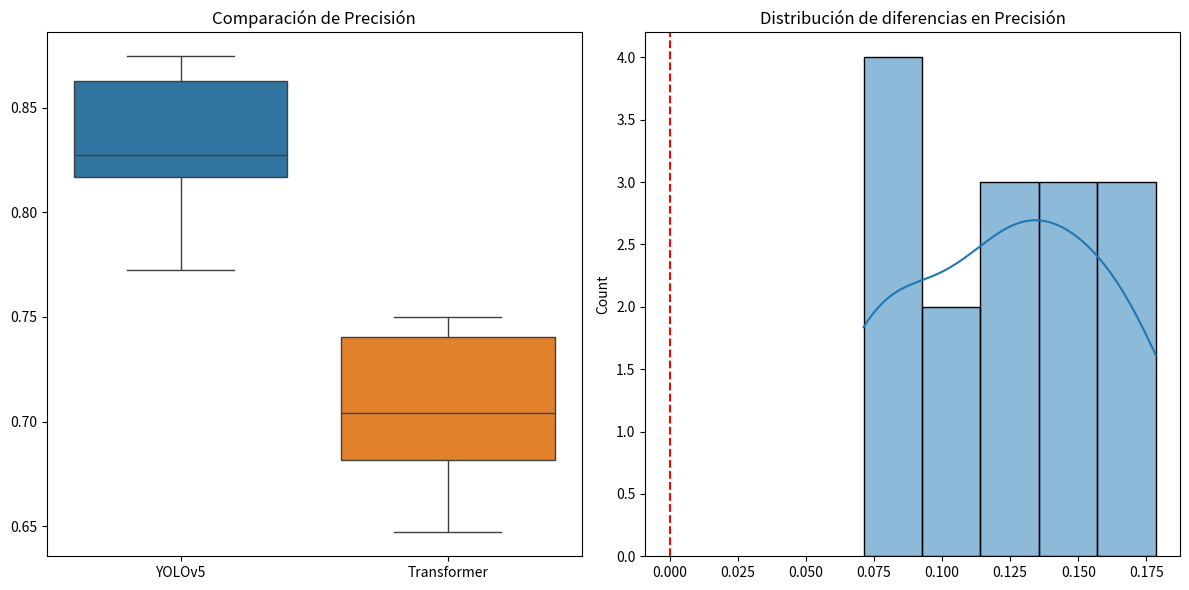
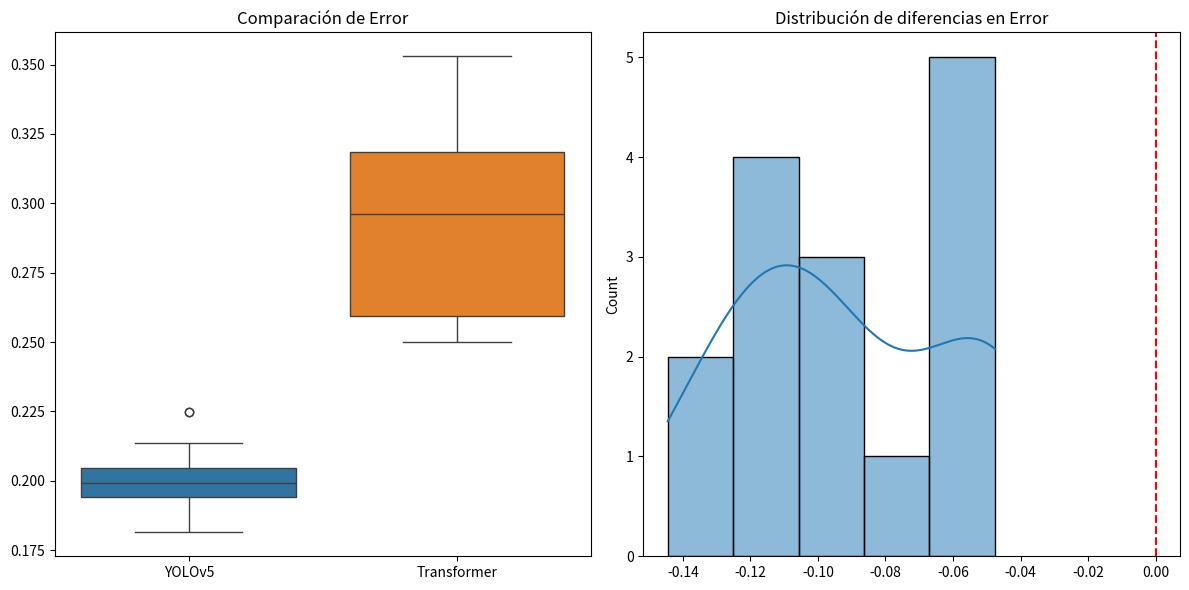

Reproduce these figures in Python, in order. (Note: this script raises an exception after producing the figures.)
import numpy as np
import pandas as pd
from scipy import stats
import matplotlib.pyplot as plt
import seaborn as sns

# Función para realizar el análisis estadístico completo


def analisis_estadistico(datos_yolo, datos_transformer, nombre_metrica):
    print(f"\n{'='*50}")
    print(f"ANÁLISIS ESTADÍSTICO PARA: {nombre_metrica}")
    print(f"{'='*50}")

    # Calcular diferencias pareadas
    diferencias = datos_yolo - datos_transformer

    # Estadísticas descriptivas
    print(f"\nEstadísticas descriptivas:")
    print(
        f"YOLOv5 - Media: {np.mean(datos_yolo):.4f}, Desviación estándar: {np.std(datos_yolo):.4f}")
    print(
        f"Transformer - Media: {np.mean(datos_transformer):.4f}, Desviación estándar: {np.std(datos_transformer):.4f}")
    print(f"Diferencia media: {np.mean(diferencias):.4f}")

    # Prueba de Shapiro-Wilk
    stat_dif, p_value_dif = stats.shapiro(diferencias)
    print("\nPrueba de normalidad (Shapiro-Wilk) para las diferencias:")
    print(f"Estadístico: {stat_dif:.4f}")
    print(f"Valor p: {p_value_dif:.4f}")

    es_normal = p_value_dif > 0.05
    if es_normal:
        print("✓ Los datos siguen una distribución normal (p > 0.05)")
    else:
        print("✗ Los datos NO siguen una distribución normal (p ≤ 0.05)")

    # Prueba de Bartlett (Igualdad de varianzas)
    bartlett_stat, bartlett_p = stats.bartlett(datos_yolo, datos_transformer)
    print("\nPrueba de igualdad de varianzas (Bartlett):")
    print(f"Estadístico: {bartlett_stat:.4f}")
    print(f"Valor p: {bartlett_p:.4f}")

    varianzas_iguales = bartlett_p > 0.05
    if varianzas_iguales:
        print("✓ Las varianzas son iguales (p > 0.05)")
    else:
        print("✗ Las varianzas NO son iguales (p ≤ 0.05)")

    # Selección de prueba estadística según los resultados anteriores
    if es_normal:
        # Prueba t-student para muestras pareadas
        t_stat, t_p_value = stats.ttest_rel(datos_yolo, datos_transformer)
        print("\nPrueba t-student para muestras pareadas:")
        print(f"Estadístico t: {t_stat:.4f}")
        print(f"Valor p: {t_p_value:.4f}")

        if t_p_value <= 0.05:
            if np.mean(datos_yolo) > np.mean(datos_transformer):
                print(
                    "✓ Hay diferencia significativa: YOLOv5 es superior a Transformer (p ≤ 0.05)")
            else:
                print(
                    "✓ Hay diferencia significativa: Transformer es superior a YOLOv5 (p ≤ 0.05)")
        else:
            print("✗ No hay diferencia significativa entre los modelos (p > 0.05)")
    else:
        # Prueba de Wilcoxon para muestras pareadas (alternativa no paramétrica)
        wilcoxon_stat, wilcoxon_p = stats.wilcoxon(
            datos_yolo, datos_transformer)
        print("\nPrueba de Wilcoxon para muestras pareadas (no paramétrica):")
        print(f"Estadístico: {wilcoxon_stat:.4f}")
        print(f"Valor p: {wilcoxon_p:.4f}")

        if wilcoxon_p <= 0.05:
            if np.mean(datos_yolo) > np.mean(datos_transformer):
                print(
                    "✓ Hay diferencia significativa: YOLOv5 es superior a Transformer (p ≤ 0.05)")
            else:
                print(
                    "✓ Hay diferencia significativa: Transformer es superior a YOLOv5 (p ≤ 0.05)")
        else:
            print("✗ No hay diferencia significativa entre los modelos (p > 0.05)")

    # Visualización de los datos
    plt.figure(figsize=(12, 6))

    # Boxplot comparativo
    plt.subplot(1, 2, 1)
    sns.boxplot(data=[datos_yolo, datos_transformer])
    plt.xticks([0, 1], ['YOLOv5', 'Transformer'])
    plt.title(f'Comparación de {nombre_metrica}')

    # Histograma de diferencias
    plt.subplot(1, 2, 2)
    sns.histplot(diferencias, kde=True)
    plt.axvline(x=0, color='red', linestyle='--')
    plt.title(f'Distribución de diferencias en {nombre_metrica}')

    plt.tight_layout()
    plt.show()

    return {
        'metrica': nombre_metrica,
        'media_yolo': np.mean(datos_yolo),
        'media_transformer': np.mean(datos_transformer),
        'diferencia_media': np.mean(diferencias),
        'es_normal': es_normal,
        'varianzas_iguales': varianzas_iguales,
        'p_valor': t_p_value if es_normal else wilcoxon_p,
        'conclusion': 'Diferencia significativa' if (t_p_value if es_normal else wilcoxon_p) <= 0.05 else 'No hay diferencia significativa',
        'modelo_superior': 'YOLOv5' if np.mean(datos_yolo) > np.mean(datos_transformer) else 'Transformer'
    }


# Datos de precisión de las experimentaciones
yolo_precision = np.array([
    77.26, 77.26, 84.24, 82.79, 86.72, 82.72, 81.28, 85.93,
    82.12, 82.12, 82.19, 87.45, 80.20, 86.56, 86.56, 82.12
]) / 100

transformer_precision = np.array([
    67.20, 64.70, 66.40, 70.20, 69.80, 68.40, 73.40, 74.80,
    74.70, 75.00, 74.70, 70.40, 67.90, 71.20, 72.10
]) / 100

# Datos de error en las experimentaciones
yolo_error = np.array([
    22.48, 22.48, 19.15, 20.29, 18.14, 20.31, 21.38, 20.44,
    19.94, 19.94, 20.47, 18.77, 19.61, 19.42, 19.42, 19.94
]) / 100

transformer_error = np.array([
    32.80, 35.30, 33.60, 29.80, 30.20, 31.60, 26.60, 25.20,
    25.30, 25.00, 25.30, 29.60, 32.10, 28.80, 27.90
]) / 100

# Convertir los tiempos (HH:MM:SS) a segundos
def tiempo_a_segundos(tiempo_str):
    h, m, s = map(int, tiempo_str.split(':'))
    return h * 3600 + m * 60 + s


yolo_tiempo = np.array([
    tiempo_a_segundos("1:25:50"), tiempo_a_segundos(
        "1:31:02"), tiempo_a_segundos("1:29:22"),
    tiempo_a_segundos("1:20:04"), tiempo_a_segundos(
        "1:24:51"), tiempo_a_segundos("1:29:16"),
    tiempo_a_segundos("1:53:04"), tiempo_a_segundos(
        "1:34:45"), tiempo_a_segundos("2:05:42"),
    tiempo_a_segundos("2:07:23"), tiempo_a_segundos(
        "1:55:34"), tiempo_a_segundos("2:00:14"),
    tiempo_a_segundos("3:24:15"), tiempo_a_segundos(
        "2:11:15"), tiempo_a_segundos("2:26:12"),
    tiempo_a_segundos("2:09:35")
])

transformer_tiempo = np.array([
    tiempo_a_segundos("3:17:29"), tiempo_a_segundos(
        "1:12:30"), tiempo_a_segundos("1:16:46"),
    tiempo_a_segundos("1:11:04"), tiempo_a_segundos(
        "1:19:20"), tiempo_a_segundos("1:56:08"),
    tiempo_a_segundos("1:22:08"), tiempo_a_segundos(
        "1:39:22"), tiempo_a_segundos("2:19:18"),
    tiempo_a_segundos("1:45:04"), tiempo_a_segundos(
        "1:45:35"), tiempo_a_segundos("2:20:54"),
    tiempo_a_segundos("2:01:30"), tiempo_a_segundos(
        "3:07:19"), tiempo_a_segundos("1:46:12")
])

# Ajustar los la longitud de los datos para que tengan la misma cantidad de elementos
min_len = min(len(yolo_precision), len(transformer_precision))
yolo_precision = yolo_precision[:min_len]
transformer_precision = transformer_precision[:min_len]
yolo_error = yolo_error[:min_len]
transformer_error = transformer_error[:min_len]
yolo_tiempo = yolo_tiempo[:min_len]
transformer_tiempo = transformer_tiempo[:min_len]

# Realizar análisis para cada métrica
resultados = []
resultados.append(analisis_estadistico(
    yolo_precision, transformer_precision, "Precisión"))
resultados.append(analisis_estadistico(yolo_error, transformer_error, "Error"))
resultados.append(analisis_estadistico(
    yolo_tiempo, transformer_tiempo, "Tiempo (segundos)"))

# Crear una tabla resumen
df_resultados = pd.DataFrame(resultados)
print("\nTabla resumen de todos los análisis:")
print(df_resultados[['metrica', 'media_yolo', 'media_transformer',
      'diferencia_media', 'p_valor', 'conclusion', 'modelo_superior']])

# Crear un gráfico de barras comparativo para todas las métricas
plt.figure(figsize=(12, 6))
metricas = df_resultados['metrica'].tolist()
media_yolo = df_resultados['media_yolo'].tolist()
media_transformer = df_resultados['media_transformer'].tolist()

x = range(len(metricas))
width = 0.35

plt.bar([i - width/2 for i in x], media_yolo, width, label='YOLOv5')
plt.bar([i + width/2 for i in x], media_transformer,
        width, label='Transformer')

plt.ylabel('Valor medio')
plt.title('Comparación de métricas entre YOLOv5 y Transformer')
plt.xticks(x, metricas)
plt.legend()

for i, metrica in enumerate(metricas):
    if df_resultados.iloc[i]['conclusion'] == 'Diferencia significativa':
        plt.text(i, max(media_yolo[i], media_transformer[i]) + 0.01, '*',
                 ha='center', va='bottom', fontsize=16)

plt.tight_layout()
plt.show()
